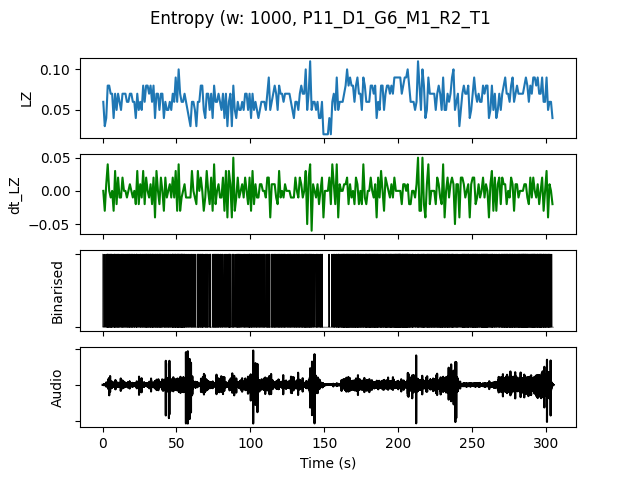

The file beside this chart, header and first rows:
, t0, LZ, dt_LZ, IOI, nCounts
0.0, 0.0, 0.05979, 0.0, 0.3333, 3
1.0, 1.0, 0.0299, -0.0299, 0.5, 2
2.0, 2.0, 0.03986, 0.009966, 0.3333, 3
3.0, 3.0, 0.07973, 0.03986, 0.1111, 9
4.0, 4.0, 0.07973, 0.0, 0.1667, 6
5.0, 5.0, 0.06976, -0.009966, 0.1429, 7
6.0, 6.0, 0.06976, 0.0, 0.2, 5
7.0, 7.0, 0.03986, -0.0299, 0.25, 4
8.0, 8.0, 0.06976, 0.0299, 0.1429, 7
9.0, 9.0, 0.04983, -0.01993, 0.25, 4
10.0, 10.0, 0.06976, 0.01993, 0.2, 5
11.0, 11.0, 0.05979, -0.009966, 0.3333, 3
12.0, 12.0, 0.04983, -0.009966, 0.25, 4
13.0, 13.0, 0.06976, 0.01993, 0.1667, 6
14.0, 14.0, 0.06976, 0.0, 0.25, 4
15.0, 15.0, 0.06976, 0.0, 0.25, 4
16.0, 16.0, 0.05979, -0.009966, 0.2, 5
17.0, 17.0, 0.05979, 0.0, 0.2, 5
18.0, 18.0, 0.06976, 0.009966, 0.25, 4
19.0, 19.0, 0.06976, 0.0, 0.2, 5
20.0, 20.0, 0.05979, -0.009966, 0.25, 4
21.0, 21.0, 0.05979, 0.0, 0.2, 5
22.0, 22.0, 0.03986, -0.01993, 0.25, 4
23.0, 23.0, 0.06976, 0.0299, 0.25, 4
24.0, 24.0, 0.04983, -0.01993, 0.3333, 3
25.0, 25.0, 0.05979, 0.009966, 0.2, 5
26.0, 26.0, 0.04983, -0.009966, 0.3333, 3
27.0, 27.0, 0.07973, 0.0299, 0.1429, 7
28.0, 28.0, 0.05979, -0.01993, 0.25, 4
29.0, 29.0, 0.07973, 0.01993, 0.125, 8
30.0, 30.0, 0.07973, 0.0, 0.1429, 7
31.0, 31.0, 0.06976, -0.009966, 0.25, 4
32.0, 32.0, 0.07973, 0.009966, 0.1667, 6
33.0, 33.0, 0.05979, -0.01993, 0.1667, 6
34.0, 34.0, 0.07973, 0.01993, 0.1429, 7
35.0, 35.0, 0.03986, -0.03986, 0.25, 4
36.0, 36.0, 0.06976, 0.0299, 0.2, 5
37.0, 37.0, 0.06976, 0.0, 0.2, 5
38.0, 38.0, 0.04983, -0.01993, 0.2, 5
39.0, 39.0, 0.06976, 0.01993, 0.2, 5
40.0, 40.0, 0.06976, 0.0, 0.25, 4
41.0, 41.0, 0.03986, -0.0299, 0.3333, 3
42.0, 42.0, 0.05979, 0.01993, 0.25, 4
43.0, 43.0, 0.04983, -0.009966, 0.25, 4
44.0, 44.0, 0.04983, 0.0, 0.1667, 6
45.0, 45.0, 0.05979, 0.009966, 0.2, 5
46.0, 46.0, 0.04983, -0.009966, 0.3333, 3
47.0, 47.0, 0.06976, 0.01993, 0.1111, 9
48.0, 48.0, 0.05979, -0.009966, 0.25, 4
49.0, 49.0, 0.08969, 0.0299, 0.1429, 7
50.0, 50.0, 0.05979, -0.0299, 0.1667, 6
51.0, 51.0, 0.09966, 0.03986, 0.125, 8
52.0, 52.0, 0.06976, -0.0299, 0.1667, 6
53.0, 53.0, 0.05979, -0.009966, 0.1111, 9
54.0, 54.0, 0.05979, 0.0, 0.1667, 6
55.0, 55.0, 0.06976, 0.009966, 0.1429, 7
56.0, 56.0, 0.05979, -0.009966, 0.25, 4
57.0, 57.0, 0.04983, -0.009966, 0.3333, 3
58.0, 58.0, 0.03986, -0.009966, 0.3333, 3
59.0, 59.0, 0.0299, -0.009966, 0.5, 2
... 245 more rows
